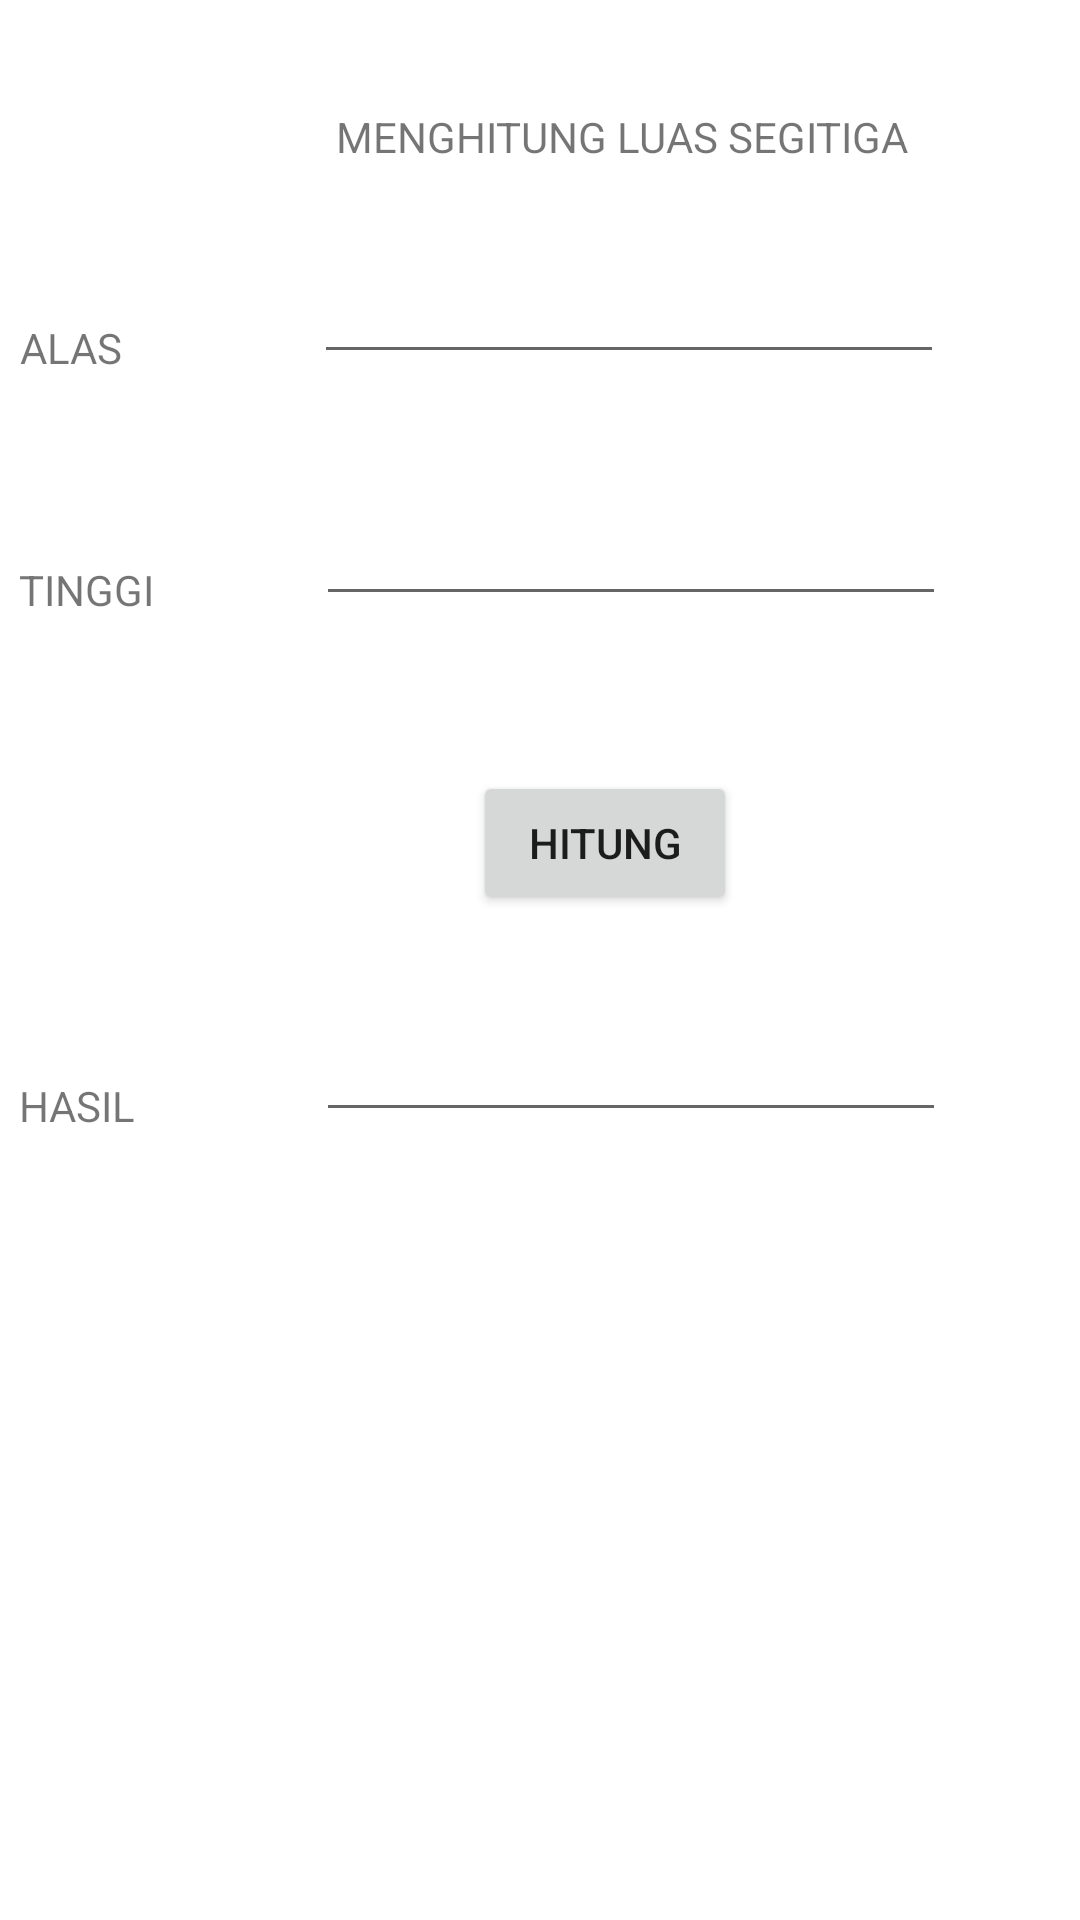

Layout XML and referenced resources for this Android screen:
<!-- AndroidManifest.xml: application theme Theme.2018071_Tugas1 -->
<!-- res/layout/activity_segitiga.xml -->
<?xml version="1.0" encoding="utf-8"?>
<androidx.constraintlayout.widget.ConstraintLayout xmlns:android="http://schemas.android.com/apk/res/android"
    xmlns:app="http://schemas.android.com/apk/res-auto"
    xmlns:tools="http://schemas.android.com/tools"
    android:layout_width="match_parent"
    android:layout_height="match_parent"
    tools:context=".segitiga">

    <TextView
        android:id="@+id/textView"
        android:layout_width="wrap_content"
        android:layout_height="wrap_content"
        android:text="MENGHITUNG LUAS SEGITIGA"
        app:layout_constraintBottom_toBottomOf="parent"
        app:layout_constraintEnd_toEndOf="parent"
        app:layout_constraintHorizontal_bias="0.663"
        app:layout_constraintStart_toStartOf="parent"
        app:layout_constraintTop_toTopOf="parent"
        app:layout_constraintVertical_bias="0.058" />

    <TextView
        android:id="@+id/textView2"
        android:layout_width="wrap_content"
        android:layout_height="wrap_content"
        android:text="HASIL"
        app:layout_constraintBottom_toBottomOf="parent"
        app:layout_constraintEnd_toEndOf="parent"
        app:layout_constraintHorizontal_bias="0.02"
        app:layout_constraintStart_toStartOf="parent"
        app:layout_constraintTop_toTopOf="parent"
        app:layout_constraintVertical_bias="0.578" />

    <EditText
        android:id="@+id/input_Alas"
        android:layout_width="wrap_content"
        android:layout_height="wrap_content"
        android:layout_marginStart="33dp"
        android:ems="10"
        android:inputType="number"
        app:layout_constraintBottom_toBottomOf="parent"
        app:layout_constraintEnd_toEndOf="parent"
        app:layout_constraintHorizontal_bias="0.613"
        app:layout_constraintStart_toStartOf="parent"
        app:layout_constraintTop_toTopOf="parent"
        app:layout_constraintVertical_bias="0.139" />

    <EditText
        android:id="@+id/input_Tinggi"
        android:layout_width="wrap_content"
        android:layout_height="wrap_content"
        android:layout_marginStart="33dp"
        android:ems="10"
        android:inputType="number"
        app:layout_constraintBottom_toBottomOf="parent"
        app:layout_constraintEnd_toEndOf="parent"
        app:layout_constraintHorizontal_bias="0.619"
        app:layout_constraintStart_toStartOf="parent"
        app:layout_constraintTop_toTopOf="parent"
        app:layout_constraintVertical_bias="0.274" />

    <TextView
        android:id="@+id/textView3"
        android:layout_width="wrap_content"
        android:layout_height="wrap_content"
        android:text="ALAS"
        app:layout_constraintBottom_toBottomOf="parent"
        app:layout_constraintEnd_toEndOf="parent"
        app:layout_constraintHorizontal_bias="0.02"
        app:layout_constraintStart_toStartOf="parent"
        app:layout_constraintTop_toTopOf="parent"
        app:layout_constraintVertical_bias="0.171" />

    <Button
        android:id="@+id/btn_hasil"
        android:layout_width="wrap_content"
        android:layout_height="wrap_content"
        android:text="HITUNG"
        app:layout_constraintBottom_toBottomOf="parent"
        app:layout_constraintEnd_toEndOf="parent"
        app:layout_constraintHorizontal_bias="0.58"
        app:layout_constraintStart_toStartOf="parent"
        app:layout_constraintTop_toTopOf="parent"
        app:layout_constraintVertical_bias="0.434" />

    <EditText
        android:id="@+id/input_Hasil"
        android:layout_width="wrap_content"
        android:layout_height="wrap_content"
        android:layout_marginStart="33dp"
        android:ems="10"
        android:inputType="number"
        app:layout_constraintBottom_toBottomOf="parent"
        app:layout_constraintEnd_toEndOf="parent"
        app:layout_constraintHorizontal_bias="0.619"
        app:layout_constraintStart_toStartOf="parent"
        app:layout_constraintTop_toTopOf="parent"
        app:layout_constraintVertical_bias="0.561" />

    <TextView
        android:id="@+id/textView9"
        android:layout_width="wrap_content"
        android:layout_height="wrap_content"
        android:text="TINGGI"
        app:layout_constraintBottom_toBottomOf="parent"
        app:layout_constraintEnd_toEndOf="parent"
        app:layout_constraintHorizontal_bias="0.02"
        app:layout_constraintStart_toStartOf="parent"
        app:layout_constraintTop_toTopOf="parent"
        app:layout_constraintVertical_bias="0.301" />
</androidx.constraintlayout.widget.ConstraintLayout>
<!-- resources referenced by this layout -->
<resources>
  <style name="Theme.2018071_Tugas1" parent="Theme.MaterialComponents.DayNight.DarkActionBar">
          
          <item name="colorPrimary">@color/purple_500</item>
          <item name="colorPrimaryVariant">@color/purple_700</item>
          <item name="colorOnPrimary">@color/white</item>
          
          <item name="colorSecondary">@color/teal_200</item>
          <item name="colorSecondaryVariant">@color/teal_700</item>
          <item name="colorOnSecondary">@color/black</item>
          
          <item name="android:statusBarColor">?attr/colorPrimaryVariant</item>
          
      </style>
  <!-- not gathered from this repository: default colours our renderer supplied (Android Studio template values) -->
  <color name="purple_500">#FF6200EE</color>
  <color name="purple_700">#FF3700B3</color>
  <color name="teal_200">#FF03DAC5</color>
  <color name="teal_700">#FF018786</color>
  <color name="black">#FF000000</color>
  <color name="white">#FFFFFFFF</color>
</resources>
